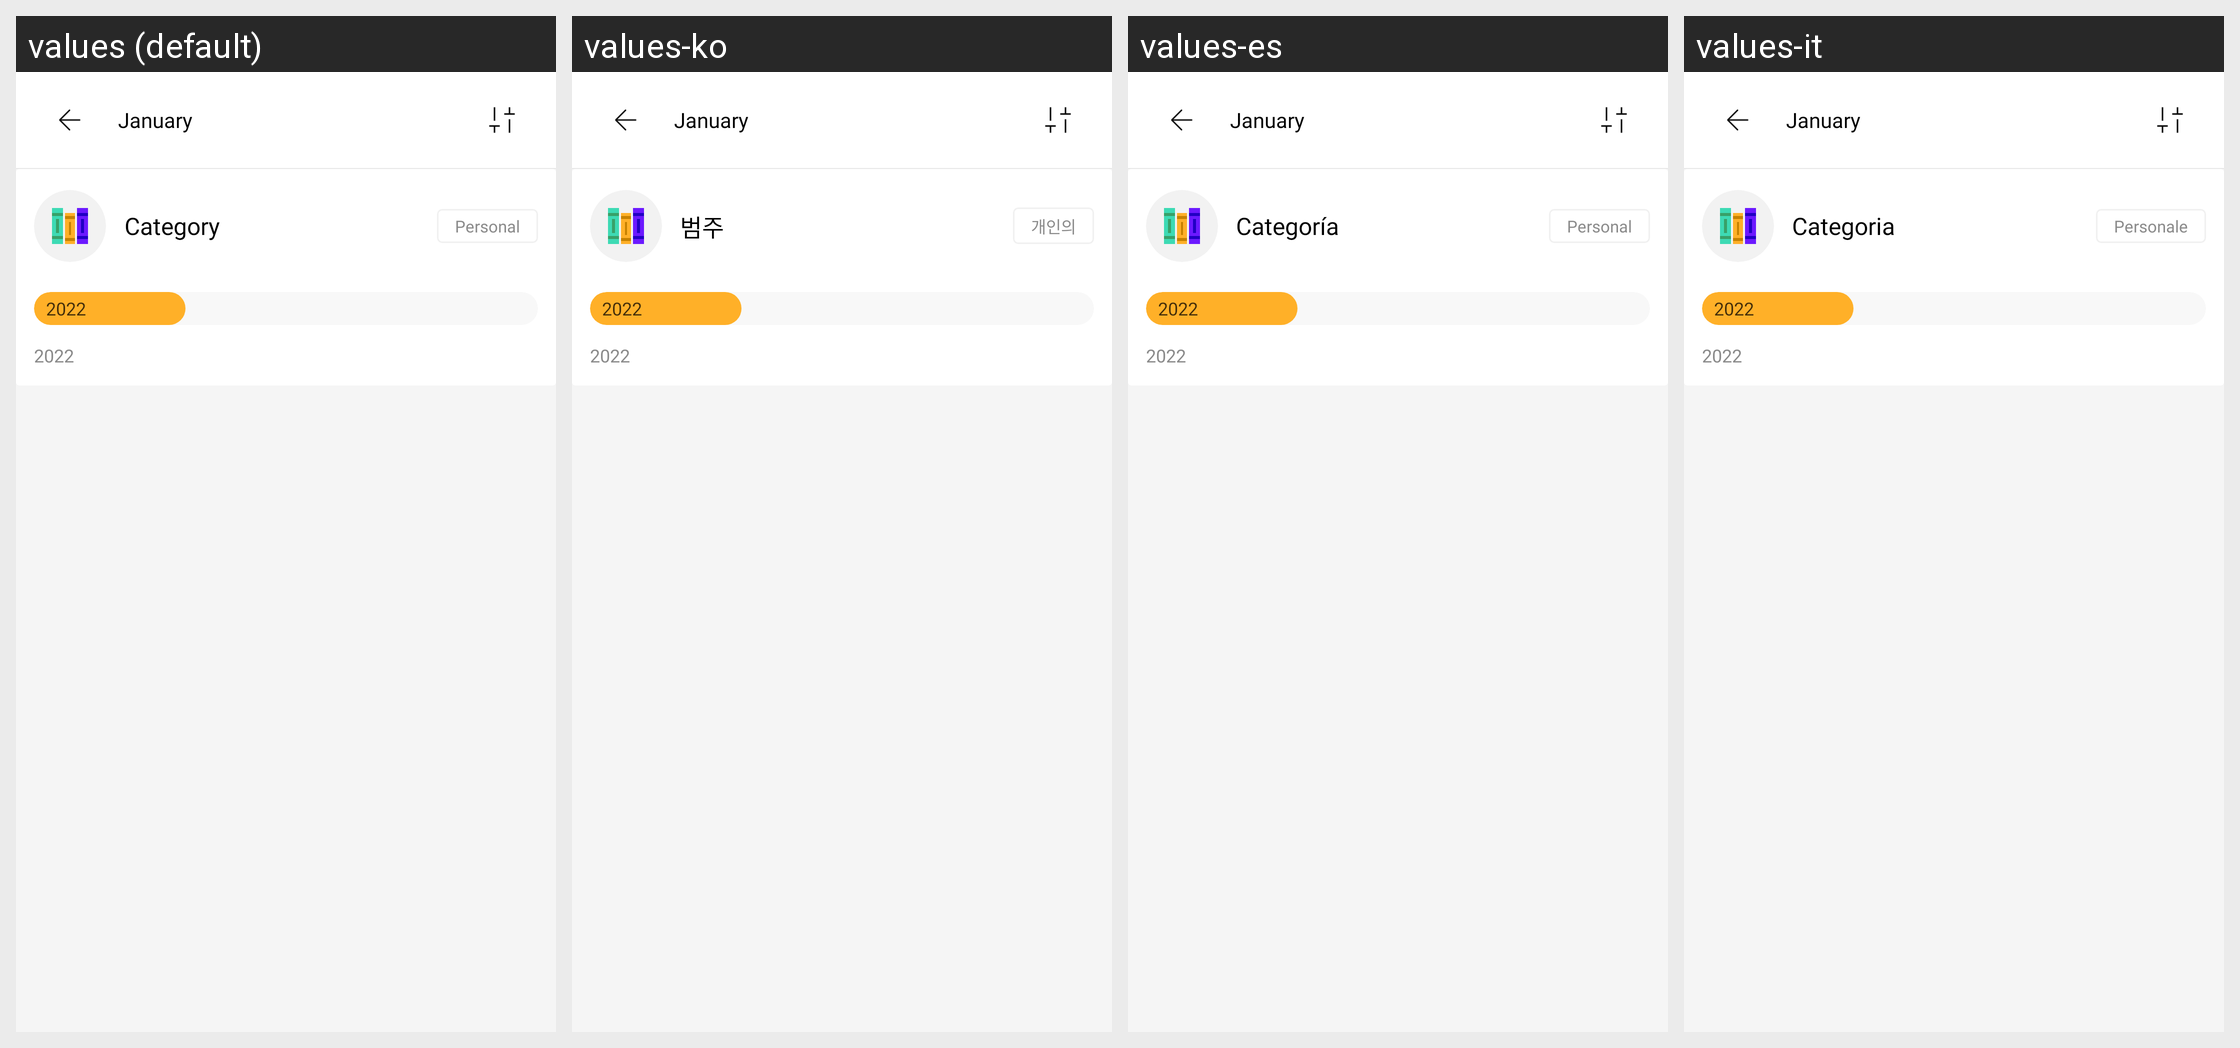

Here is an Android app screen in its default locale and in the app's own translations. Write out the translated-string differences for the strings that appear on this screen.
Android screen res/layout/activity_budget_detail.xml rendered under 4 locales, left to right: values (default), values-ko, values-es, values-it. Device: Nexus 5 (rendered at 1080×1920; each locale shown at half size, 540×960, under a caption strip naming it); theme Theme.MoneyTracker.
Other locales in the repository, not shown: values-de, values-fr, values-id, values-in, values-ja, values-km, values-nl, values-no, values-pt-rBR, values-sv, values-th, values-tr, values-vi, values-zh-rCN, values-zh-rTW.
Strings drawn on this screen, with the default value and each locale's value (text and hints the layout hard-codes, and strings that could not be matched under every locale, appear in the picture but are not listed):

january
  values: January
  values-ko: January  [not translated; the default value is used]
  values-es: January  [not translated; the default value is used]
  values-it: January  [not translated; the default value is used]

category
  values: Category
  values-ko: 범주
  values-es: Categoría
  values-it: Categoria

personal
  values: Personal
  values-ko: 개인의
  values-es: Personal
  values-it: Personale

two_thousand_twenty_two
  values: 2022
  values-ko: 2022  [not translated; the default value is used]
  values-es: 2022  [not translated; the default value is used]
  values-it: 2022  [not translated; the default value is used]
